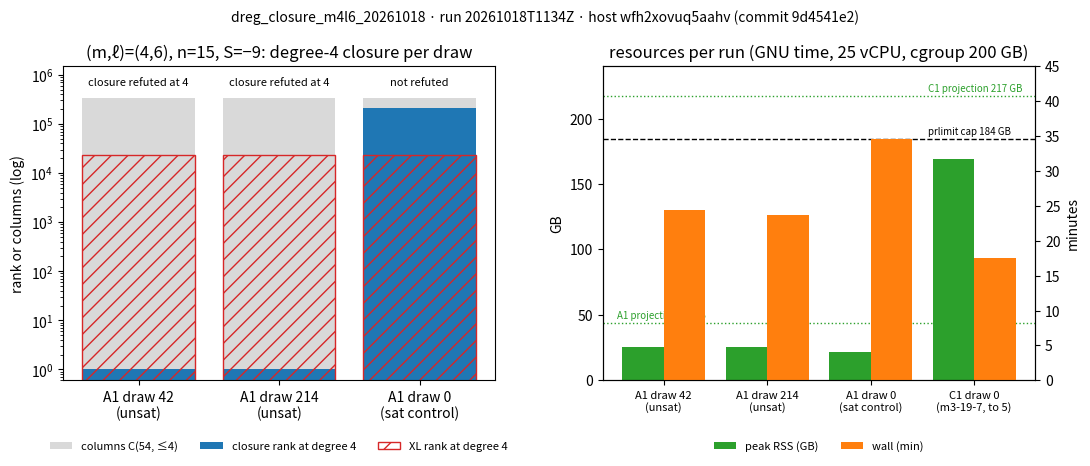

Write Python code to recreate this figure.
"""Lay out the recorded values of run 20261018T1134Z (host wfh2xovuq5aahv).
Every number below is copied from runs/*.jsonl and runs/*.log; nothing is
computed here beyond unit conversion (kB -> GB, s -> min)."""
import matplotlib
matplotlib.use("Agg")
import matplotlib.pyplot as plt

runs = [  # label, closure_rank@4, columns@4, xl_rank@4, wall s, peak RSS kB, outcome
    ("A1 draw 42\n(unsat)", 1, 341326, 23757, 1467, 25846376, "closure refuted at 4"),
    ("A1 draw 214\n(unsat)", 1, 341056, 23757, 1417, 25716896, "closure refuted at 4"),
    ("A1 draw 0\n(sat control)", 214391, 342537, 23757, 2075, 21361800, "not refuted"),
]
c1 = ("C1 draw 0\n(m3-19-7, to 5)", None, None, None, 1048, 169306092, "allocation failed (SIGABRT)")

fig, (ax1, ax2) = plt.subplots(1, 2, figsize=(11, 4.8))
labels = [r[0] for r in runs]
ax1.bar(labels, [r[2] for r in runs], color="#d9d9d9", label="columns C(54, ≤4)")
ax1.bar(labels, [r[1] for r in runs], color="#1f77b4", label="closure rank at degree 4")
ax1.bar(labels, [r[3] for r in runs], color="none", edgecolor="#d62728", hatch="//", label="XL rank at degree 4")
ax1.set_yscale("log")
ax1.set_ylim(0.6, 1.5e6)
for i, r in enumerate(runs):
    ax1.annotate(r[6], (i, 6e5), ha="center", fontsize=8)
ax1.set_ylabel("rank or columns (log)")
ax1.set_title("(m,ℓ)=(4,6), n=15, S=−9: degree-4 closure per draw")
ax1.legend(fontsize=8, loc="upper center", bbox_to_anchor=(0.5, -0.16), ncol=3, frameon=False)

names = labels + [c1[0]]
rss = [r[5] / 1e6 for r in runs] + [c1[5] / 1e6]
wall = [r[4] / 60 for r in runs] + [c1[4] / 60]
x = range(len(names))
ax2.bar([i - 0.2 for i in x], rss, width=0.4, color="#2ca02c", label="peak RSS (GB)")
ax2.axhline(44, color="#2ca02c", ls=":", lw=1); ax2.text(-0.45, 47, "A1 projection 44 GB", fontsize=7, color="#2ca02c")
ax2.axhline(184, color="k", ls="--", lw=1); ax2.text(2.55, 188, "prlimit cap 184 GB", fontsize=7)
ax2.axhline(217, color="#2ca02c", ls=":", lw=1); ax2.text(2.55, 221, "C1 projection 217 GB", fontsize=7, color="#2ca02c")
ax2.set_ylabel("GB"); ax2.set_ylim(0, 240)
ax3 = ax2.twinx()
ax3.bar([i + 0.2 for i in x], wall, width=0.4, color="#ff7f0e", label="wall (min)")
ax3.set_ylabel("minutes"); ax3.set_ylim(0, 45)
ax2.set_xticks(list(x)); ax2.set_xticklabels(names, fontsize=8)
ax2.set_title("resources per run (GNU time, 25 vCPU, cgroup 200 GB)")
h1, l1 = ax2.get_legend_handles_labels(); h2, l2 = ax3.get_legend_handles_labels()
ax2.legend(h1 + h2, l1 + l2, fontsize=8, loc="upper center", bbox_to_anchor=(0.5, -0.16), ncol=2, frameon=False)
fig.suptitle("dreg_closure_m4l6_20261018 · run 20261018T1134Z · host wfh2xovuq5aahv (commit 9d4541e2)", fontsize=10)
fig.tight_layout()
fig.savefig("closure-a1.svg")
fig.savefig("closure-a1.png", dpi=150)
